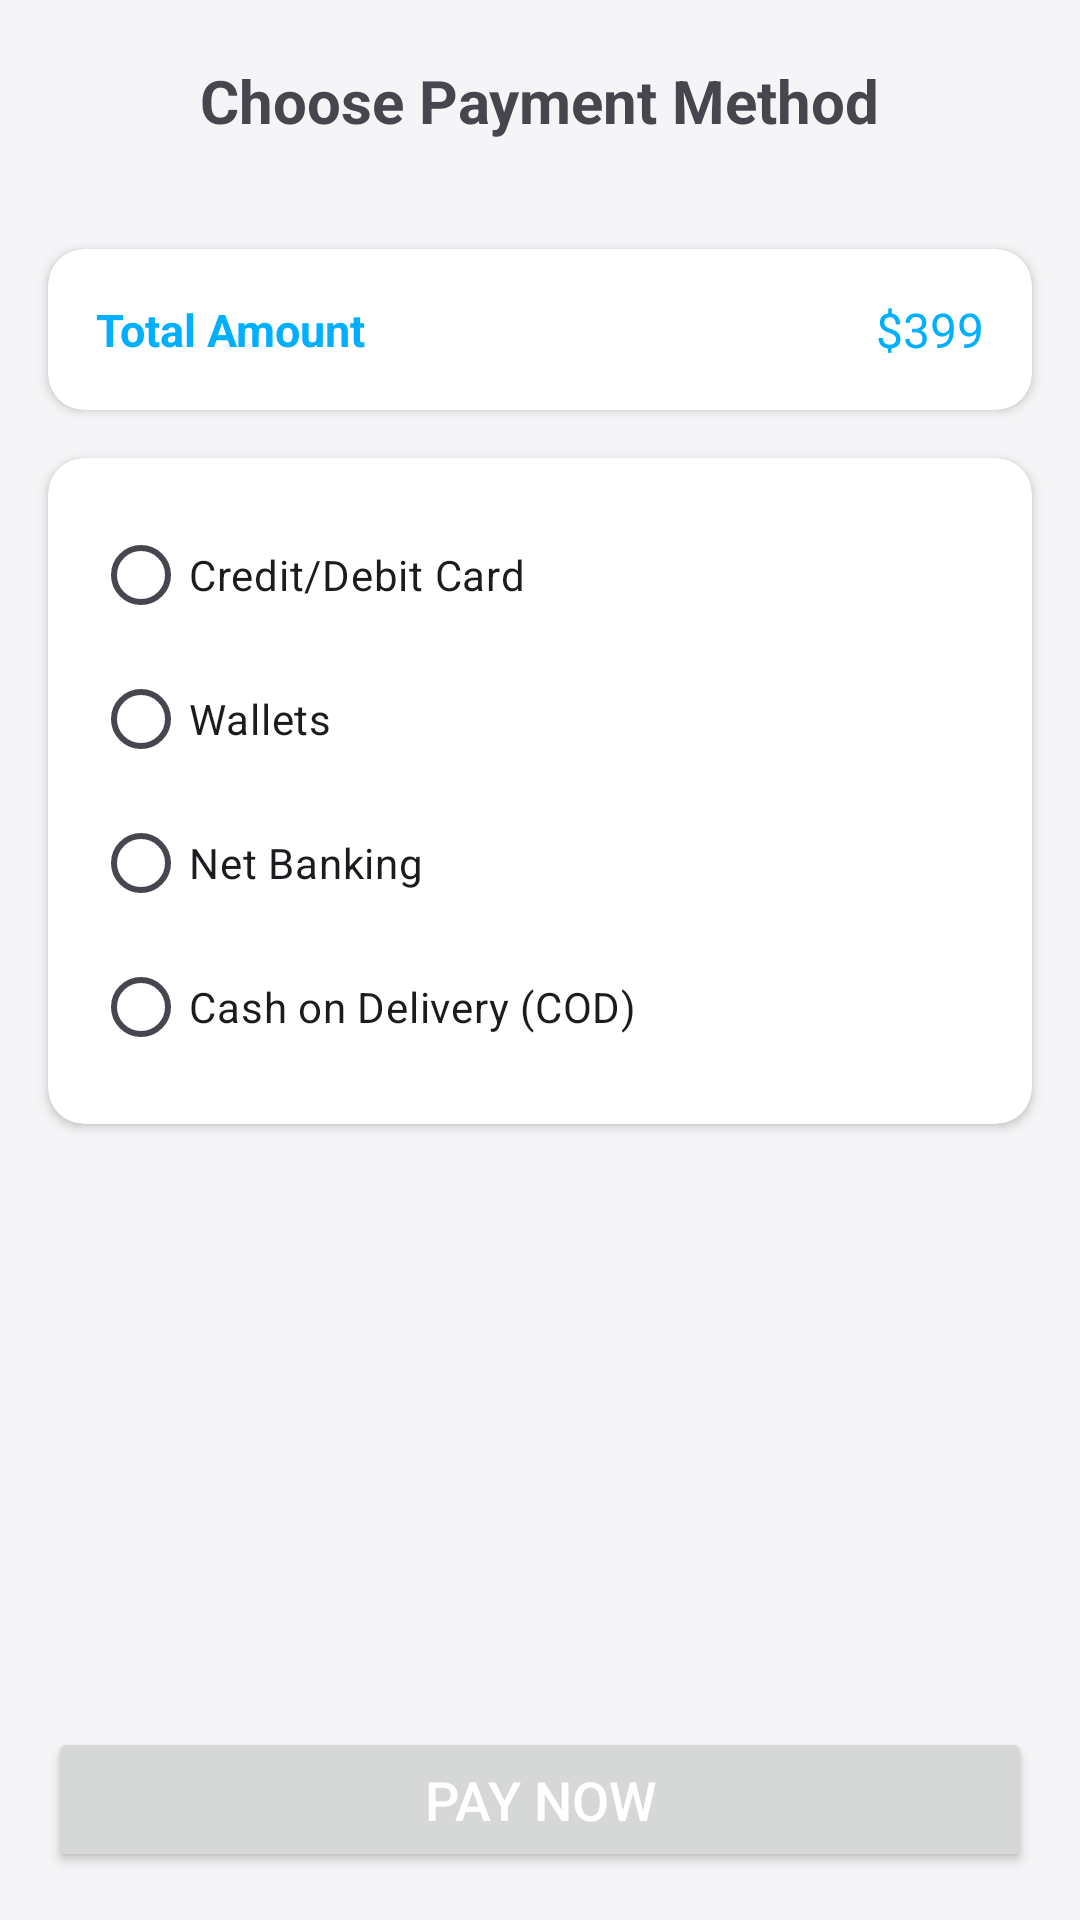

Reconstruct the res/layout file that produces this screen, plus the resources it refers to.
<!-- AndroidManifest.xml: application theme Theme.Kiosk -->
<!-- res/layout/fragment_payment.xml -->
<?xml version="1.0" encoding="utf-8"?>
<LinearLayout xmlns:android="http://schemas.android.com/apk/res/android"
    xmlns:app="http://schemas.android.com/apk/res-auto"
    android:layout_width="match_parent"
    android:layout_height="match_parent"
    android:background="@color/grey"
    android:orientation="vertical">

    
    <TextView
        android:id="@+id/paymentTitle"
        android:layout_width="wrap_content"
        android:layout_height="wrap_content"
        android:layout_gravity="center"
        android:layout_marginTop="20dp"
        android:paddingBottom="20dp"
        android:text="Choose Payment Method"
        android:textSize="20sp"
        android:textStyle="bold" />

    <androidx.cardview.widget.CardView
        android:id="@+id/itemDescriptionCard"
        android:layout_width="match_parent"
        android:layout_height="wrap_content"
        android:layout_marginStart="16dp"
        android:layout_marginTop="16dp"
        android:layout_marginEnd="16dp"
        android:background="#F5F5F5"
        android:elevation="4dp"
        app:cardCornerRadius="12dp"
        app:layout_constraintEnd_toEndOf="parent"
        app:layout_constraintStart_toStartOf="parent"
        app:layout_constraintTop_toBottomOf="@id/itemImageNameCard">

        <androidx.constraintlayout.widget.ConstraintLayout
            android:layout_width="match_parent"
            android:layout_height="wrap_content">


            <TextView
                android:id="@+id/textView"
                android:layout_width="0dp"
                android:layout_height="wrap_content"
                android:padding="16dp"
                android:text="Total Amount"
                android:textColor="@color/blue"
                android:textSize="15sp"
                android:textStyle="bold"
                app:layout_constraintBottom_toBottomOf="parent"
                app:layout_constraintEnd_toStartOf="@+id/totalAmount"
                app:layout_constraintStart_toStartOf="parent"
                app:layout_constraintTop_toTopOf="parent" />

            <TextView
                android:id="@+id/totalAmount"
                android:layout_width="0dp"
                android:layout_height="wrap_content"
                android:padding="16dp"
                android:text="$399"
                android:textColor="@color/blue"
                android:textSize="16sp"
                app:layout_constraintBottom_toBottomOf="parent"
                app:layout_constraintEnd_toEndOf="parent"
                app:layout_constraintTop_toTopOf="parent" />

        </androidx.constraintlayout.widget.ConstraintLayout>

    </androidx.cardview.widget.CardView>

    <androidx.cardview.widget.CardView
        android:layout_width="match_parent"
        android:layout_height="wrap_content"
        android:layout_marginStart="16dp"
        android:layout_marginTop="16dp"
        android:layout_marginEnd="16dp"
        android:background="#F5F5F5"
        android:elevation="4dp"
        app:cardCornerRadius="12dp"
        app:layout_constraintEnd_toEndOf="parent"
        app:layout_constraintStart_toStartOf="parent"
        app:layout_constraintTop_toBottomOf="@id/itemImageNameCard">

        
        <RadioGroup
            android:id="@+id/paymentOptionsGroup"
            android:layout_width="match_parent"
            android:layout_height="wrap_content"
            android:layout_margin="15dp"
            android:orientation="vertical">

            
            <RadioButton
                android:id="@+id/radioCreditDebitCard"
                android:layout_width="wrap_content"
                android:layout_height="wrap_content"
                android:text="Credit/Debit Card" />

            
            <RadioButton
                android:id="@+id/radioWallets"
                android:layout_width="wrap_content"
                android:layout_height="wrap_content"
                android:text="Wallets" />

            
            <RadioButton
                android:id="@+id/radioNetBanking"
                android:layout_width="wrap_content"
                android:layout_height="wrap_content"
                android:text="Net Banking" />

            
            <RadioButton
                android:id="@+id/radioCod"
                android:layout_width="wrap_content"
                android:layout_height="wrap_content"
                android:text="Cash on Delivery (COD)" />
        </RadioGroup>

    </androidx.cardview.widget.CardView>

    
    <View
        android:layout_width="match_parent"
        android:layout_height="0dp"
        android:layout_weight="1" />

    
    <Button
        android:id="@+id/payNowButton"
        android:layout_width="match_parent"
        android:layout_height="wrap_content"
        android:layout_marginStart="16dp"
        android:layout_marginTop="16dp"
        android:layout_marginEnd="16dp"
        android:layout_marginBottom="16dp"
        android:padding="12dp"
        android:text="@string/pay_now"
        android:textColor="@android:color/white"
        android:textSize="18sp" />
</LinearLayout>
<!-- resources referenced by this layout -->
<resources>
  <color name="blue">#00B0FF</color>
  <color name="grey">#F5F5F7</color>
  <string name="pay_now">Pay Now</string>
  <style name="Theme.Kiosk" parent="Base.Theme.Kiosk" />
  <style name="Base.Theme.Kiosk" parent="Theme.Material3.DayNight.NoActionBar">
          
           <item name="colorPrimary">@color/black</item>
      </style>
  <color name="black">#FF000000</color>
</resources>
